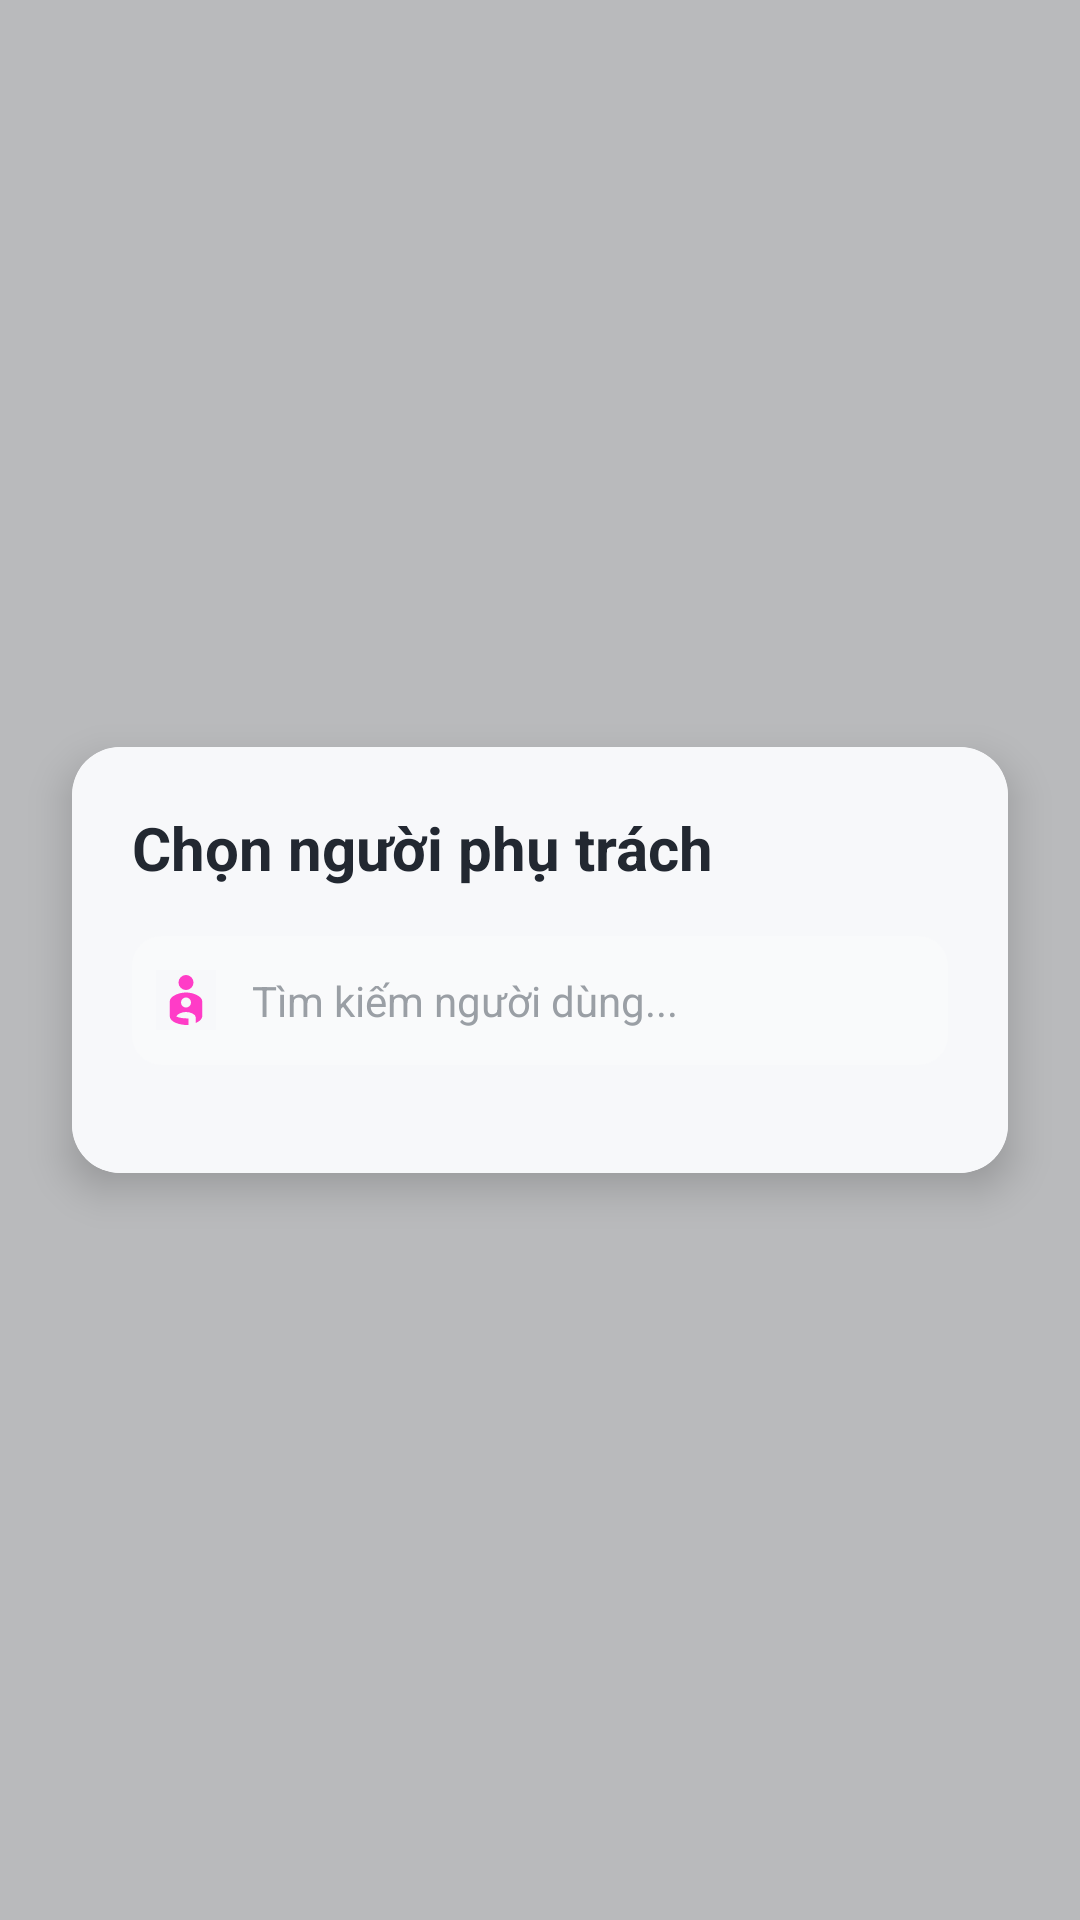

Layout XML and referenced resources for this Android screen:
<!-- AndroidManifest.xml: application theme Theme.NT118_MarketingApp -->
<!-- res/layout/popup_select_assignee.xml -->
<?xml version="1.0" encoding="utf-8"?>
<RelativeLayout xmlns:android="http://schemas.android.com/apk/res/android"
    xmlns:app="http://schemas.android.com/apk/res-auto"
    android:layout_width="match_parent"
    android:layout_height="match_parent"
    android:background="@drawable/bg_popup_overlay">

    <androidx.cardview.widget.CardView
        android:layout_width="match_parent"
        android:layout_height="wrap_content"
        android:layout_centerInParent="true"
        android:layout_marginStart="24dp"
        android:layout_marginEnd="24dp"
        app:cardCornerRadius="16dp"
        app:cardElevation="8dp"
        android:background="@android:color/white">

        <LinearLayout
            android:layout_width="match_parent"
            android:layout_height="wrap_content"
            android:orientation="vertical"
            android:padding="20dp">

            
            <TextView
                android:layout_width="wrap_content"
                android:layout_height="wrap_content"
                android:text="Chọn người phụ trách"
                android:textSize="20sp"
                android:textStyle="bold"
                android:textColor="@color/textPrimary"
                android:layout_marginBottom="16dp"/>

            
            <LinearLayout
                android:layout_width="match_parent"
                android:layout_height="wrap_content"
                android:orientation="horizontal"
                android:gravity="center_vertical"
                android:background="@drawable/bg_input_field"
                android:padding="8dp"
                android:layout_marginBottom="16dp">

                <ImageView
                    android:layout_width="20dp"
                    android:layout_height="20dp"
                    android:src="@drawable/ic_person"
                    app:tint="@color/colorPrimary"
                    android:contentDescription="Search icon"
                    android:layout_marginEnd="8dp"/>

                <EditText
                    android:id="@+id/editSearchUser"
                    android:layout_width="0dp"
                    android:layout_height="wrap_content"
                    android:layout_weight="1"
                    android:hint="Tìm kiếm người dùng..."
                    android:textSize="14sp"
                    android:textColor="@color/textPrimary"
                    android:textColorHint="@color/hintText"
                    android:background="@android:color/transparent"
                    android:padding="4dp"
                    android:inputType="text"/>

            </LinearLayout>

            
            <ScrollView
                android:layout_width="match_parent"
                android:layout_height="wrap_content"
                android:maxHeight="300dp">

                <LinearLayout
                    android:id="@+id/layoutUserList"
                    android:layout_width="match_parent"
                    android:layout_height="wrap_content"
                    android:orientation="vertical"/>

            </ScrollView>

        </LinearLayout>
    </androidx.cardview.widget.CardView>

</RelativeLayout>
<!-- resources referenced by this layout -->
<resources>
  <color name="colorPrimary">#ff3cc7</color>
  <color name="hintText">#9A9FA5</color>
  <color name="textPrimary">#222831</color>
  <!-- drawable bg_input_field (drawable) -->
  <?xml version="1.0" encoding="utf-8"?>
  <shape xmlns:android="http://schemas.android.com/apk/res/android">
      <solid android:color="@color/inputBackground"/>
      <corners android:radius="10dp"/>
  </shape>
  <!-- drawable bg_popup_overlay (drawable) -->
  <?xml version="1.0" encoding="utf-8"?>
  <shape xmlns:android="http://schemas.android.com/apk/res/android">
      <solid android:color="#40000000"/>
  </shape>
  <!-- drawable ic_person (drawable) -->
  <vector xmlns:android="http://schemas.android.com/apk/res/android" android:height="24dp" android:tint="#007C77" android:viewportHeight="960" android:viewportWidth="960" android:width="24dp">
        
      <path android:fillColor="@android:color/white" android:pathData="M480,80Q530,80 565,115Q600,150 600,200Q600,250 565,285Q530,320 480,320Q430,320 395,285Q360,250 360,200Q360,150 395,115Q430,80 480,80ZM480,360Q527,360 573,371Q619,382 656,402Q694,421 717,447Q740,473 740,504L740,736Q740,753 732,769.5Q724,786 710,800Q696,814 677.5,826Q659,838 636,848L636,758Q636,720 583.5,696Q531,672 480,672Q430,672 383.5,692.5Q337,713 326,746Q364,761 404,767Q444,773 486,774Q494,774 502.5,774Q511,774 520,774L520,878Q513,880 505.5,880Q498,880 490,880Q454,880 407.5,872Q361,864 319,847Q277,830 248.5,802.5Q220,775 220,736L220,504Q220,473 243,447Q266,421 303,402Q341,382 387,371Q433,360 480,360ZM480,600Q513,600 536.5,576.5Q560,553 560,520Q560,487 536.5,463.5Q513,440 480,440Q447,440 423.5,463.5Q400,487 400,520Q400,553 423.5,576.5Q447,600 480,600Z"/>
      
  </vector>
  <style name="Theme.NT118_MarketingApp" parent="Base.Theme.NT118_MarketingApp" />
  <color name="inputBackground">#F9FAFB</color>
  <style name="Base.Theme.NT118_MarketingApp" parent="Theme.Material3.DayNight.NoActionBar">
          <item name="colorPrimary">@color/colorPrimary</item>
          <item name="colorPrimaryVariant">@color/colorSecondary</item>
          <item name="colorSecondary">@color/colorAccent</item>
          <item name="android:background">@color/background</item>
          <item name="android:textColor">@color/textPrimary</item>
      </style>
  <color name="colorSecondary">#007c77</color>
  <color name="colorAccent">#FF92A4</color>
  <color name="background">#F7F8FA</color>
</resources>
